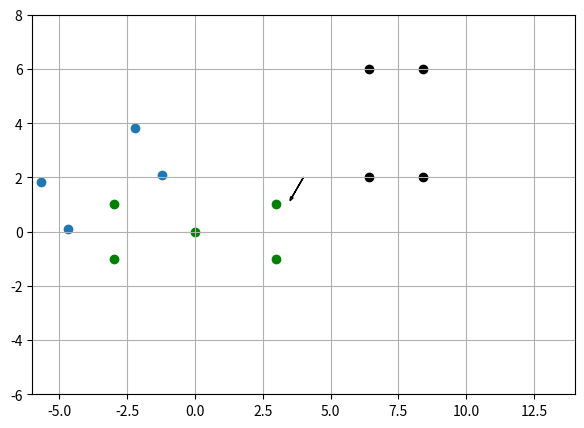
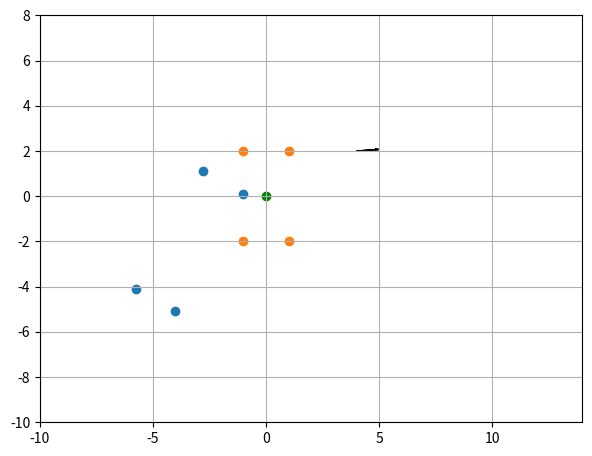

Here is the Python script that generated these plots, in order:
import matplotlib.pyplot as plt
import numpy as np
import math


def wlps(xy, s, p):
    norm = np.power(np.sum(np.power(np.abs(xy)/s, p)), 1/p)
    return norm


def rotate_origin(rectangle, angle):
    return np.array([(math.cos(angle) * corner[0] - math.sin(angle) * corner[1], 
                      math.sin(angle) * corner[0] + math.cos(angle) * corner[1]) for corner in rectangle])


def rotate_around_point(rectangle, angle, point):
    return np.array([(point[0] + (corner[0] - point[0]) * math.cos(angle) - (corner[1] - point[1]) * math.sin(angle),
                      point[1] + (corner[0] - point[0]) * math.sin(angle) + (corner[1] - point[1]) * math.cos(angle),)
                      for corner in rectangle])


def translate_corners(rectangle, xy):
    return np.array([(corner[0] + xy[0], corner[1] + xy[1]) for corner in rectangle])


def to_rframe(rectangle, robot, deg=False):
    # transform rectangle from global to robot frame
    # deg: if robot's angle in degrees instead of radians
    translated = translate_corners(rectangle=rectangle, xy=-robot)
    if deg:
        angle = -robot[2] * np.pi / 180
    else:
        angle = -robot[2]
    transformed = rotate_origin(rectangle=translated, angle=angle)
    return transformed


def to_oframe(robot, rectangle, deg=False):
    # transform robot from global to obstacle frame
    translated = translate_corners(rectangle=robot, xy=-rectangle)
    if deg:
        angle = -rectangle[2] * np.pi / 180
    else:
        angle = -rectangle[2]
    transformed = rotate_origin(rectangle=translated, angle=angle)
    return transformed


def vert_from_params(params):
    # get rectangle vertices from its parameters
    center = params[0], params[1]
    angle = params[2]
    dimensions = params[3], params[4]

    # create the (normalized) perpendicular vectors
    v1 = np.array((math.cos(angle), math.sin(angle)))
    v2 = np.array((-v1[1], v1[0]))  # rotate by 90

    # scale them appropriately by the dimensions
    v1 *= dimensions[0]
    v2 *= dimensions[1]

    # return the corners by moving the center of the rectangle by the vectors
    return np.array([
        center + v1 + v2,
        center - v1 + v2,
        center - v1 - v2,
        center + v1 - v2,
    ])


def coord_transf_test():
    robot = np.array([4, 2, math.pi*4/3, 3, 1]) # parameters of the robot [x, y, theta, s1, s2]
    xo, yo = 7.4, 4
    s1, s2 = 1, 2
    rectangle_params = np.array([xo, yo, 0, s1, s2])
    # obstacle corners
    # rectangle = np.array([[s1, s2], [s1, -s2], [-s1, -s2], [-s1, s2]])
    # rectangle = translate_corners(rectangle, [xo, yo])
    rectangle = vert_from_params(rectangle_params)
    rectangle_xy = (rectangle[:, 0], rectangle[:, 1])
    # obstacle in robot's frame
    rectangle_r = to_rframe(rectangle=rectangle, robot=robot, deg=False)
    rectangle_r_xy = (rectangle_r[:, 0], rectangle_r[:, 1])

    plt.figure(figsize=(7, 7))
    # robot
    plt.scatter([robot[3], robot[3], -robot[3], -robot[3]], [robot[4], -robot[4], -robot[4], robot[4]], color='green')
    plt.arrow(robot[0], robot[1], math.cos(robot[2]), math.sin(robot[2]), length_includes_head=True, head_width=0.1)
    # obstacle in global frame
    plt.scatter(rectangle_xy[0], rectangle_xy[1], color='black')
    # obstacle in robot frame
    plt.scatter(rectangle_r_xy[0], rectangle_r_xy[1])
    plt.scatter(0, 0, color='green')
    plt.xlim(-6, 14)
    plt.ylim(-6, 8)
    plt.grid()

    # check for collision type A
    collisions_A = np.array([wlps(corner, robot[3:], p=20) for corner in rectangle_r])

    if any(collisions_A <= 1):
        print("Collision type A")

    ax = plt.gca()
    ax.set_aspect('equal')
    plt.show()


    # check for collision type B
    # robot in obstacle frame
    robot_corners = vert_from_params(robot)
    robot_o = to_oframe(robot_corners, rectangle_params, deg=True)
    robot_o_xy = (robot_o[:, 0], robot_o[:, 1])

    # check for collision
    collisions_B = np.array([wlps(corner, [s1, s2], p=20) for corner in robot_o])
    if any(collisions_B <= 1):
        print("Collision type B")

    plt.figure(figsize=(7, 7))
    # robot in global frame
    plt.arrow(robot[0], robot[1], math.cos(robot[2]*np.pi/180), math.sin(robot[2]*np.pi/180), length_includes_head=True, head_width=0.1)
    # robot in obstacle frame
    plt.scatter(robot_o_xy[0], robot_o_xy[1])
    # obstacle at origin
    plt.scatter([s1, s1, -s1, -s1], [s2, -s2, -s2, s2])
    plt.scatter(0, 0, color='green')
    plt.xlim(-10, 14)
    plt.ylim(-10, 8)
    plt.grid()

    ax = plt.gca()
    ax.set_aspect('equal')
    plt.show()

    rrcollision(robot, rectangle_params)
    pass


def rrcollision(robot, obstacle):
    # robot and obstacle are in params form [x, y, angle, s1, s2]
    # obstacle in robot's frame
    obstacle_corners = vert_from_params(obstacle)
    obstacle_r = to_rframe(rectangle=obstacle_corners, robot=robot, deg=False)
    # check for collision type A
    collisions_A = ([wlps(corner, robot[3:], p=20) for corner in obstacle_r])
    # if any(collisions_A <= 1):
    #     print("Collision type A")

    # robot in obstacle frame
    robot_corners = vert_from_params(robot)
    robot_o = to_oframe(robot_corners, obstacle, deg=True)
    # check for collision type B
    collisions_B = ([wlps(corner, obstacle[3:], p=20) for corner in robot_o])
    # if any(collisions_B <= 1):
    #     print("Collision type B")
    return min(collisions_A + collisions_B)
    


def main():
    s1 = 1
    s2 = 2
    rectangle = np.array([[s1, s2], [s1, -s2], [-s1, -s2], [-s1, s2]])
    rectangle_xy = (rectangle[:, 0], rectangle[:, 1])
    rectangle_rot = np.array(rotate_origin(rectangle, np.pi/8))
    rectangle_rot_xy = (rectangle_rot[:, 0], rectangle_rot[:, 1])
    rectangle_rot_tr = np.array(translate_corners(rectangle_rot, (5, 2)))
    rectangle_rot_tr_xy = (rectangle_rot_tr[:, 0], rectangle_rot_tr[:, 1])
    rectangle_rot_p = np.array(rotate_around_point(rectangle, np.pi/2, (1, 2)))
    rectangle_rot_p_xy = (rectangle_rot_p[:, 0], rectangle_rot_p[:, 1])
    plt.figure(figsize=(7,7))
    plt.scatter(rectangle_xy[0], rectangle_xy[1])
    plt.scatter(rectangle_rot_xy[0], rectangle_rot_xy[1], color='red')
    # plt.scatter(rectangle_rot_tr_xy[0], rectangle_rot_tr_xy[1], color='green')
    # plt.scatter(rectangle_rot_p_xy[0], rectangle_rot_p_xy[1], color='pink')
    plt.show()


if __name__ == '__main__':
    # main()
    coord_transf_test()